The GitHub repository vijay-xd/Fruit-Ripeness-Detection contains a labelled image folder "dataset" with 4 categories: overripe, ripe, rotten, unripe. Examples follow, each with its label.

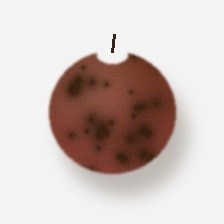
Label: overripe

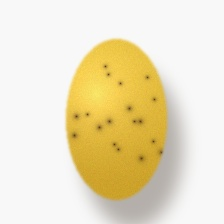
Label: ripe

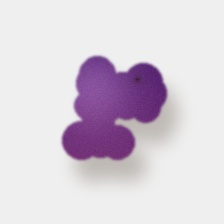
Label: ripe

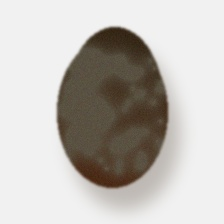
Label: rotten

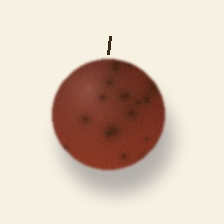
Label: overripe

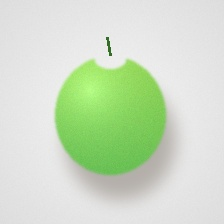
Label: unripe
